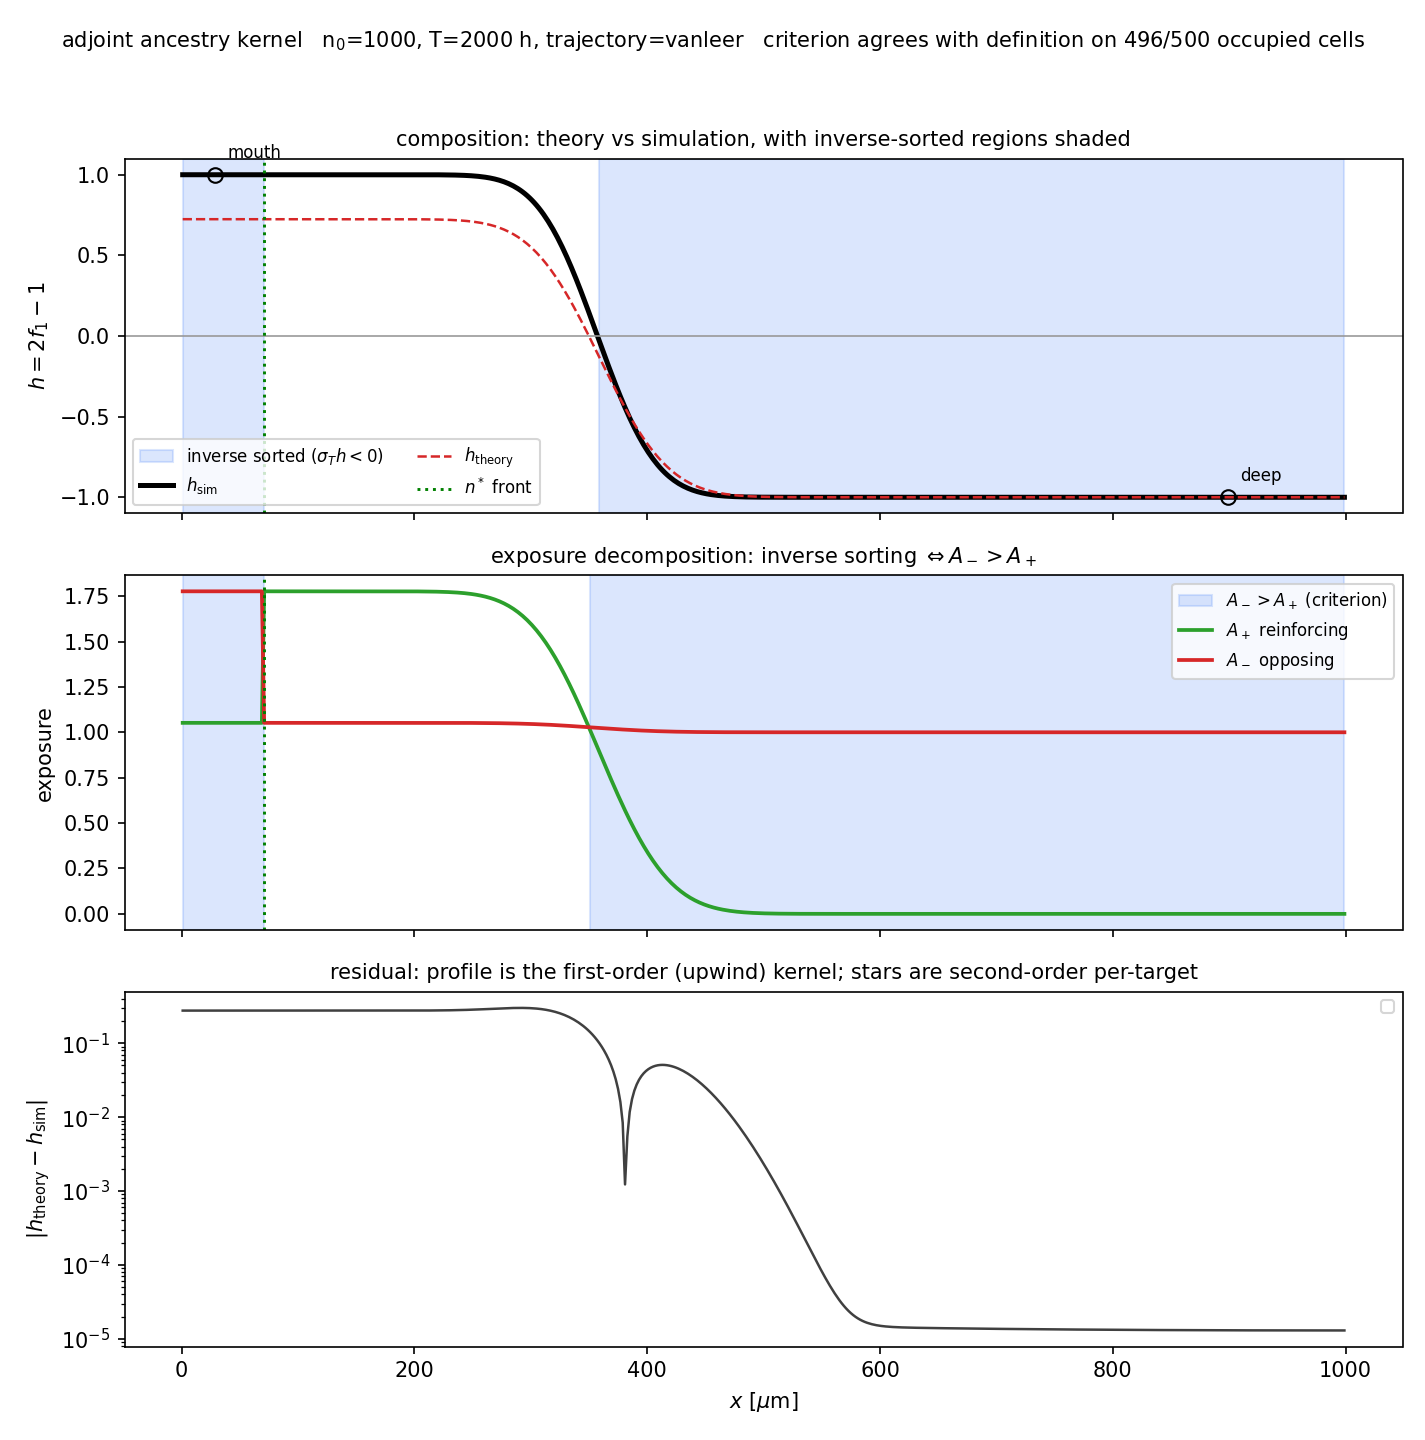

Values plotted in this chart, from the file beside it:
x_um, h_sim, h_theory, A_plus, A_minus, sigma_T, s_final, inverse, criterion, occupied
1.0, 1, 0.7243, 1.052, 1.776, -1.0, -0.5583, 1, 1, 1
3.0, 1, 0.7243, 1.052, 1.776, -1.0, -0.5577, 1, 1, 1
5.0, 1, 0.7243, 1.052, 1.776, -1.0, -0.5572, 1, 1, 1
7.0, 1, 0.7243, 1.052, 1.776, -1.0, -0.5565, 1, 1, 1
9.0, 1, 0.7243, 1.052, 1.776, -1.0, -0.5558, 1, 1, 1
11.0, 1, 0.7243, 1.052, 1.776, -1.0, -0.5551, 1, 1, 1
13.0, 1, 0.7243, 1.052, 1.776, -1.0, -0.5543, 1, 1, 1
15.0, 1, 0.7243, 1.052, 1.776, -1.0, -0.5533, 1, 1, 1
17.0, 1, 0.7243, 1.052, 1.776, -1.0, -0.5523, 1, 1, 1
19.0, 1, 0.7243, 1.052, 1.776, -1.0, -0.5512, 1, 1, 1
21.0, 1, 0.7243, 1.052, 1.776, -1.0, -0.5499, 1, 1, 1
23.0, 1, 0.7243, 1.052, 1.776, -1.0, -0.5485, 1, 1, 1
25.0, 1, 0.7243, 1.052, 1.776, -1.0, -0.5469, 1, 1, 1
27.0, 1, 0.7243, 1.052, 1.776, -1.0, -0.5452, 1, 1, 1
29.0, 1, 0.7243, 1.052, 1.776, -1.0, -0.5431, 1, 1, 1
31.0, 1, 0.7243, 1.052, 1.776, -1.0, -0.5409, 1, 1, 1
33.0, 1, 0.7243, 1.052, 1.776, -1.0, -0.5382, 1, 1, 1
35.0, 1, 0.7243, 1.052, 1.776, -1.0, -0.5352, 1, 1, 1
37.0, 1, 0.7243, 1.052, 1.776, -1.0, -0.5317, 1, 1, 1
39.0, 1, 0.7243, 1.052, 1.776, -1.0, -0.5277, 1, 1, 1
41.0, 1, 0.7243, 1.052, 1.776, -1.0, -0.5229, 1, 1, 1
43.0, 1, 0.7243, 1.052, 1.776, -1.0, -0.5173, 1, 1, 1
45.0, 1, 0.7243, 1.052, 1.776, -1.0, -0.5107, 1, 1, 1
47.0, 1.0, 0.7243, 1.052, 1.776, -1.0, -0.5028, 1, 1, 1
49.0, 1.0, 0.7243, 1.052, 1.776, -1.0, -0.4932, 1, 1, 1
51.0, 1.0, 0.7243, 1.052, 1.776, -1.0, -0.4816, 1, 1, 1
53.0, 1.0, 0.7243, 1.052, 1.776, -1.0, -0.4673, 1, 1, 1
55.0, 1.0, 0.7243, 1.052, 1.776, -1.0, -0.4494, 1, 1, 1
57.0, 1.0, 0.7243, 1.052, 1.776, -1.0, -0.4268, 1, 1, 1
59.0, 1.0, 0.7243, 1.052, 1.776, -1.0, -0.398, 1, 1, 1
61.0, 1.0, 0.7243, 1.052, 1.776, -1.0, -0.3608, 1, 1, 1
63.0, 1.0, 0.7243, 1.052, 1.776, -1.0, -0.3125, 1, 1, 1
65.0, 1.0, 0.7243, 1.052, 1.776, -1.0, -0.2498, 1, 1, 1
67.0, 1.0, 0.7243, 1.052, 1.776, -1.0, -0.1698, 1, 1, 1
69.0, 1.0, 0.7243, 1.052, 1.776, -1.0, -0.07277, 1, 1, 1
71.0, 1.0, 0.7243, 1.776, 1.052, 1.0, 0.03155, 0, 0, 1
73.0, 1.0, 0.7243, 1.776, 1.052, 1.0, 0.114, 0, 0, 1
75.0, 1.0, 0.7243, 1.776, 1.052, 1.0, 0.1103, 0, 0, 1
77.0, 1.0, 0.7243, 1.776, 1.052, 1.0, 0.02875, 0, 0, 1
79.0, 1.0, 0.7243, 1.776, 1.052, 1.0, 0.003425, 0, 0, 1
81.0, 1.0, 0.7243, 1.776, 1.052, 1.0, 0.0003534, 0, 0, 1
83.0, 1.0, 0.7243, 1.776, 1.052, 1.0, 3.5893419451368024e-05, 0, 0, 1
85.0, 1, 0.7243, 1.776, 1.052, 1.0, 3.639254574788483e-06, 0, 0, 1
87.0, 1, 0.7243, 1.776, 1.052, 1.0, 3.689249835422364e-07, 0, 0, 1
89.0, 1, 0.7243, 1.776, 1.052, 1.0, 3.739869477055322e-08, 0, 0, 1
91.0, 1, 0.7243, 1.776, 1.052, 1.0, 3.791176438783329e-09, 0, 0, 1
93.0, 1, 0.7243, 1.776, 1.052, 1.0, 3.843186108669517e-10, 0, 0, 1
95.0, 1, 0.7243, 1.776, 1.052, 1.0, 3.896087788162692e-11, 0, 0, 1
97.0, 1, 0.7243, 1.776, 1.052, 1.0, 3.950331692435754e-12, 0, 0, 1
99.0, 1, 0.7243, 1.776, 1.052, 1.0, 4.0081997524367617e-13, 0, 0, 1
101.0, 1, 0.7243, 1.776, 1.052, 1.0, 3.952986657046177e-14, 0, 0, 1
103.0, 1, 0.7243, 1.776, 1.052, 1.0, 1.7569514070487747e-15, 0, 0, 1
105.0, 1, 0.7243, 1.776, 1.052, 1.0, 1.91384898126276e-15, 0, 0, 1
107.0, 1, 0.7243, 1.776, 1.052, 1.0, 1.3931858201027825e-15, 0, 0, 1
109.0, 1, 0.7243, 1.776, 1.052, 1.0, 1.3159168674513753e-15, 0, 0, 1
111.0, 1, 0.7243, 1.776, 1.052, 1.0, 1.3061587787097576e-15, 0, 0, 1
113.0, 1, 0.7243, 1.776, 1.052, 1.0, 1.301560969909807e-15, 0, 0, 1
115.0, 1, 0.7243, 1.776, 1.052, 1.0, 1.299575817262623e-15, 0, 0, 1
117.0, 1, 0.7243, 1.776, 1.052, 1.0, 1.299689910655311e-15, 0, 0, 1
119.0, 1, 0.7243, 1.776, 1.052, 1.0, 1.3010639834800618e-15, 0, 0, 1
... 440 more rows
